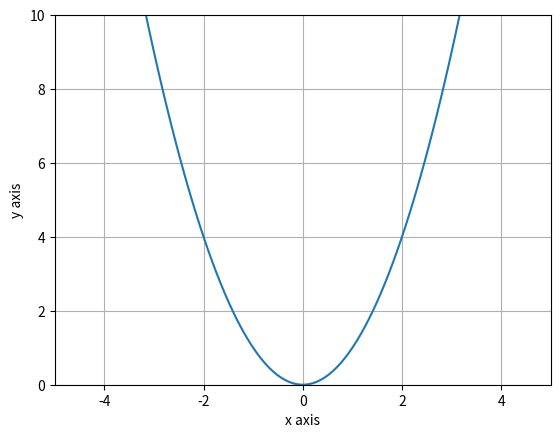

Recreate this plot in Python.
"""Prueba de funcion Cuadrática"""

from math import sqrt
from matplotlib import pyplot as plt
import numpy as np

# Crear una función para resolver una ecuación cuadrática.
# a*x^2 + b* + c = 0
# a, b, c


# print("Función cuadratica")
def resolver_ecuacion(argA, argB, argC):
    determinante = argB**2 - 4*argA*argC

    if determinante > 0:
        x_1 = -argB + sqrt(argB**2 - 4*argA*argC) / (2*argA)
        x_2 = -argB + sqrt(argB**2 - 4*argA*argC) / (2*argA)
        return x_1, x_2
    elif determinante == 0:
        x_1 = -argB / (2*argA)
        return (x_1,)
    else:
        return tuple()


def mostrar_ecuacion():

    print("Ingresa los coeficientes")
    cA = input()
    cB = input()
    cC = input()
    print(resolver_ecuacion(int(cA), int(cB), int(cC)))

    ECUACION = "y="

    if int(cA) > 1:
        ECUACION += cA
    ECUACION += "x^2"

    if int(cB) > 0:
        ECUACION += "+"
        if int(cB) != 1:
            ECUACION += cB
    elif int(cB) < 0:
        ECUACION += cB

    ECUACION += "x"

    if int(cC) > 0:
        ECUACION += "+"+cC
    elif int(cC) < 0:
        ECUACION += cC

    print(ECUACION)


def funcion_parabola():
    x = np.linspace(-4, 4, 100)
    y = (x**2)
    plt.plot(x, y)
    plt.xlabel("x axis")
    plt.ylabel("y axis")
    v = [-5, 5, 0, 10]
    plt.axis(v)
    print(x)
    plt.grid()
    plt.show()


# mostrar_ecuacion()
# funcion_lineal()
funcion_parabola()
